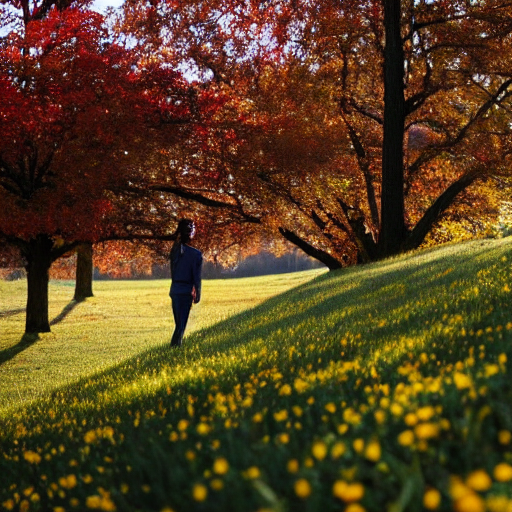
Generation parameters embedded in this image by AUTOMATIC1111 Stable Diffusion web UI or a fork of it (Forge, ...) (PNG 'parameters' text chunk):
photo of a person
Negative prompt: frame, illustration, drawing, illustration, ugly, no head, multiple people, multiple faces
Steps: 50, Sampler: DDIM, CFG scale: 10, Seed: 2981596551, Size: 512x512, Model hash: a9263745, Batch size: 8, Batch pos: 4